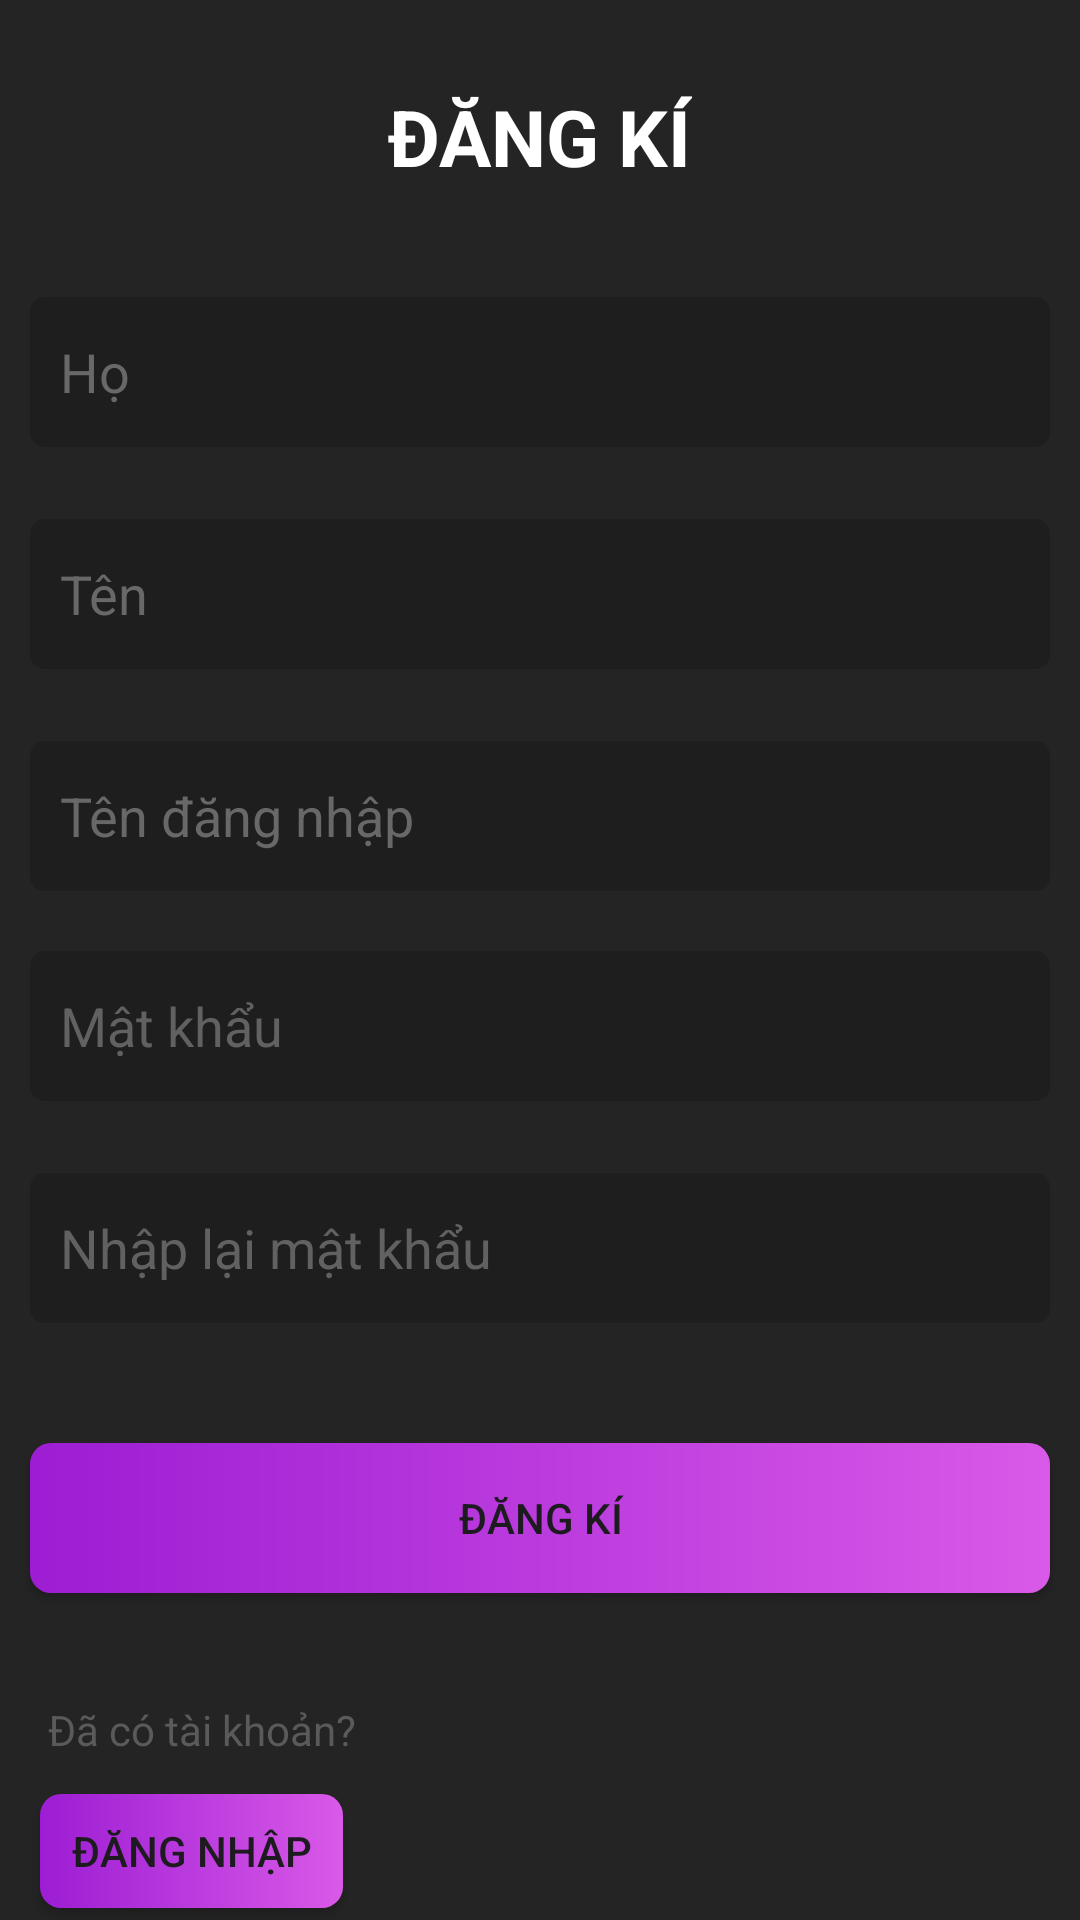

Here is an Android app screen rendered from its layout file. Give the layout XML and the strings, colors and styles it references.
<!-- AndroidManifest.xml: application theme Theme.MeetingApp -->
<!-- res/layout/activity_register.xml -->
<?xml version="1.0" encoding="utf-8"?>
<androidx.constraintlayout.widget.ConstraintLayout xmlns:android="http://schemas.android.com/apk/res/android"
    xmlns:app="http://schemas.android.com/apk/res-auto"
    xmlns:tools="http://schemas.android.com/tools"
    android:layout_width="match_parent"
    android:background="#252424"
    android:layout_height="match_parent"
    tools:context=".RegisterActivity">

    <TextView
        android:id="@+id/textView7"
        android:layout_width="wrap_content"
        android:layout_height="wrap_content"
        android:layout_marginTop="28dp"
        android:text="ĐĂNG KÍ"
        android:textColor="#FFFFFF"
        android:textSize="26sp"
        android:textStyle="bold"
        app:layout_constraintEnd_toEndOf="parent"
        app:layout_constraintStart_toStartOf="parent"
        app:layout_constraintTop_toTopOf="parent" />

    <EditText
        android:id="@+id/edtFname"
        android:layout_width="0dp"
        android:layout_height="wrap_content"
        android:layout_marginLeft="10dp"
        android:layout_marginTop="36dp"
        android:layout_marginRight="10dp"
        android:background="@drawable/custom_edt_login"
        android:ems="10"
        android:hint="Họ"
        android:inputType="text"
        android:paddingLeft="10dp"
        android:textColor="#FFFFFF"
        android:textColorHint="#686868"
        app:layout_constraintEnd_toEndOf="parent"
        app:layout_constraintStart_toStartOf="parent"
        app:layout_constraintTop_toBottomOf="@+id/textView7" />

    <EditText
        android:id="@+id/edtLname"
        android:layout_width="0dp"
        android:layout_height="wrap_content"
        android:layout_marginLeft="10dp"
        android:layout_marginTop="24dp"
        android:layout_marginRight="10dp"
        android:background="@drawable/custom_edt_login"
        android:ems="10"
        android:hint="Tên"
        android:inputType="text"
        android:paddingLeft="10dp"
        android:textColor="#FFFFFF"
        android:textColorHint="#686868"
        app:layout_constraintEnd_toEndOf="parent"
        app:layout_constraintStart_toStartOf="parent"
        app:layout_constraintTop_toBottomOf="@+id/edtFname" />

    <EditText
        android:id="@+id/edtRuser"
        android:layout_width="0dp"
        android:layout_height="wrap_content"
        android:layout_marginLeft="10dp"
        android:layout_marginTop="24dp"
        android:layout_marginRight="10dp"
        android:background="@drawable/custom_edt_login"
        android:ems="10"
        android:hint="Tên đăng nhập"
        android:inputType="text"
        android:paddingLeft="10dp"
        android:textColor="#FFFFFF"
        android:textColorHint="#686868"
        app:layout_constraintEnd_toEndOf="parent"
        app:layout_constraintHorizontal_bias="0.526"
        app:layout_constraintStart_toStartOf="parent"
        app:layout_constraintTop_toBottomOf="@+id/edtLname" />

    <EditText
        android:id="@+id/edtRpass"
        android:layout_width="0dp"
        android:layout_height="wrap_content"
        android:layout_marginLeft="10dp"
        android:layout_marginTop="20dp"
        android:layout_marginRight="10dp"
        android:background="@drawable/custom_edt_login"
        android:ems="10"
        android:hint="Mật khẩu"
        android:inputType="textPassword"
        android:paddingLeft="10dp"
        android:textColor="#FFFFFF"
        android:textColorHint="#616161"
        app:layout_constraintEnd_toEndOf="parent"
        app:layout_constraintHorizontal_bias="0.526"
        app:layout_constraintStart_toStartOf="parent"
        app:layout_constraintTop_toBottomOf="@+id/edtRuser" />

    <EditText
        android:id="@+id/edtRrepass"
        android:layout_width="0dp"
        android:layout_height="wrap_content"
        android:layout_marginLeft="10dp"
        android:layout_marginTop="24dp"
        android:layout_marginRight="10dp"
        android:background="@drawable/custom_edt_login"
        android:ems="10"
        android:hint="Nhập lại mật khẩu"
        android:inputType="textPassword"
        android:paddingLeft="10dp"
        android:textColor="#FFFFFF"
        android:textColorHint="#616161"
        app:layout_constraintEnd_toEndOf="parent"
        app:layout_constraintHorizontal_bias="0.526"
        app:layout_constraintStart_toStartOf="parent"
        app:layout_constraintTop_toBottomOf="@+id/edtRpass" />

    <Button
        android:id="@+id/btn_register"
        android:layout_width="0dp"
        android:layout_height="wrap_content"
        android:layout_marginLeft="10dp"
        android:layout_marginTop="40dp"
        android:layout_marginRight="10dp"
        android:background="@drawable/custom_button_login"
        android:text="Đăng kí"
        app:backgroundTint="@null"
        app:layout_constraintEnd_toEndOf="parent"
        app:layout_constraintHorizontal_bias="0.473"
        app:layout_constraintStart_toStartOf="parent"
        app:layout_constraintTop_toBottomOf="@+id/edtRrepass" />

    <TextView
        android:id="@+id/textView8"
        android:layout_width="wrap_content"
        android:layout_height="wrap_content"
        android:layout_marginStart="16dp"
        android:layout_marginTop="36dp"
        android:text="Đã có tài khoản?"
        android:textColor="#5A5A5A"
        app:layout_constraintStart_toStartOf="parent"
        app:layout_constraintTop_toBottomOf="@+id/btn_register" />

    <Button
        android:id="@+id/btn_ChildLogin"
        android:layout_width="101dp"
        android:layout_height="38dp"
        android:layout_marginTop="12dp"
        android:background="@drawable/custom_button_login"
        android:paddingLeft="2dp"
        android:paddingRight="2dp"
        android:text="Đăng nhập"
        android:textSize="14sp"
        app:backgroundTint="@null"
        app:layout_constraintEnd_toEndOf="parent"
        app:layout_constraintHorizontal_bias="0.051"
        app:layout_constraintStart_toStartOf="parent"
        app:layout_constraintTop_toBottomOf="@+id/textView8" />
</androidx.constraintlayout.widget.ConstraintLayout>
<!-- resources referenced by this layout -->
<resources>
  <!-- drawable custom_button_login (drawable) -->
  <?xml version="1.0" encoding="utf-8"?>
  <shape
      android:shape="rectangle"
      xmlns:android="http://schemas.android.com/apk/res/android">
      <size android:width="100dp"
          android:height="50dp"/>
      <gradient android:startColor="#9C1DD3"
          android:endColor="#D959E8"/>
      <corners android:radius="7dp"/>
  </shape>
  <!-- drawable custom_edt_login (drawable) -->
  <?xml version="1.0" encoding="utf-8"?>
  <shape android:shape="rectangle"
      xmlns:android="http://schemas.android.com/apk/res/android">
      <size android:height="50dp"
          android:width="250dp"/>
      <solid android:color="#1E1E1E"/>
      <corners android:radius="5dp"/>
  </shape>
  <style name="Theme.MeetingApp" parent="Base.Theme.MeetingApp" />
  <style name="Base.Theme.MeetingApp" parent="Theme.Material3.DayNight.NoActionBar">
          
          
          <item name="android:itemTextAppearance">@style/ChangeTextColor</item>
  
      </style>
  <style name="ChangeTextColor" parent="@android:style/TextAppearance.Widget.IconMenu.Item">
          <item name="android:textColor">#FFFFFF</item>
          <item name="android:textSize">16sp</item>
      </style>
</resources>
